Run: headless pygame with SDL's dummy video driver; simulated clock (each Clock.tick advances the game by its frame time, no real sleeping); random seed 0; keys injected as events and as key.get_pressed() state; mouse plan: one left click at the window centre at the start of phase 2, then a move to the lower-right quarter at the start of phase 3.
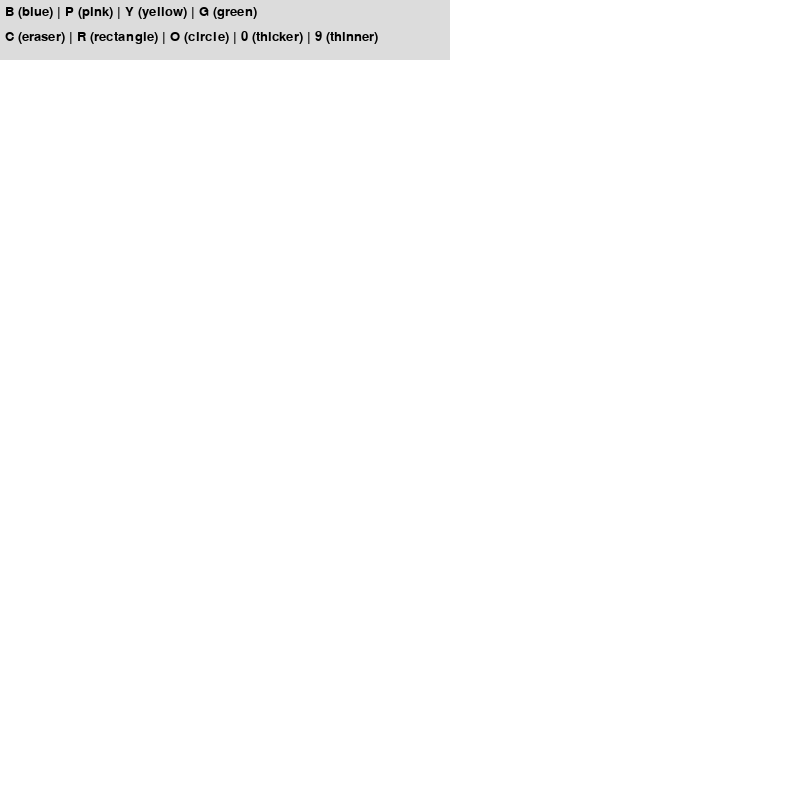
Frame 1 of 4 · flips 1–60 · no input
Frame 2 of 4 · flips 61–180 · clicked the window centre · tapped SPACE, RETURN · held RIGHT (→), D · screen unchanged from frame 1, image omitted
Frame 3 of 4 · flips 181–300 · moved the mouse to the lower-right quarter · held DOWN (↓), S · screen unchanged from frame 2, image omitted
Frame 4 of 4 · flips 301–420 · held LEFT (←), A, UP (↑), W · screen unchanged from frame 3, image omitted

The pygame program that drew these frames:

import pygame as py
import sys
import random

py.init()
WIDTH = 800
HEIGHT = 800
screen = py.display.set_mode((WIDTH, HEIGHT))
py.display.set_caption("Paint")
BLUE = (30, 144, 255)
PINK = (255, 105, 180)
YELLOW = (255, 215, 0)
GREEN = (107, 142, 35)
BLACK = (0, 0, 0)
COLOR = BLACK
WHITE = (255, 255, 255)
clock = py.time.Clock()
screen.fill(WHITE)
LMBp = False
THICKNESS = 5
cX = 0
cY = 0
pX = 0
pY = 0

while True:
    for event in py.event.get():
        if event.type == py.QUIT:
            py.quit()
            sys.exit()
        if event.type == py.MOUSEBUTTONDOWN and event.button == 1:
            LMBp = True
            cX = event.pos[0]
            cY = event.pos[1]
            pX = event.pos[0]
            pY = event.pos[1]
        if event.type == py.MOUSEMOTION:
            if LMBp:
                cX = event.pos[0]
                cY = event.pos[1]
        if event.type == py.MOUSEBUTTONUP and event.button == 1:
            LMBp = False
        if event.type == py.KEYDOWN: 
            if event.key == py.K_9:
                THICKNESS += 1
            if event.key == py.K_0:
                THICKNESS -= 1
            if event.key == py.K_c:
                screen.fill(WHITE)
            if event.key == py.K_b: 
                COLOR = BLUE
            if event.key == py.K_p:
                COLOR = PINK
            if event.key == py.K_g:
                COLOR = GREEN
            if event.key == py.K_y:
                COLOR = YELLOW
            if event.key == py.K_r:
                py.draw.rect(screen, COLOR, (random.randint(5, 600), random.randint(5, 600), random.randint(5, 600), random.randint(5, 600)), THICKNESS)
            if event.key == py.K_o:
                py.draw.circle(screen, COLOR, (random.randint(5, 600), random.randint(5, 600)), random.randint(5, 600), THICKNESS)
    if LMBp:
        py.draw.line(screen, COLOR, (pX, pY), (cX, cY), THICKNESS)
    py.draw.rect(screen, (220, 220, 220), (0, 0, 450, 60))
    small_font = py.font.SysFont("arial", 20)
    text = small_font.render("B (blue) | P (pink) | Y (yellow) | G (green)", True, (0, 0, 0))
    screen.blit(text, (5, 5))
    text1 = small_font.render("C (eraser) | R (rectangle) | O (circle) | 0 (thicker) | 9 (thinner)", True, (0, 0, 0))
    screen.blit(text1, (5, 30))
    pX = cX
    pY = cY
    py.display.flip()
    clock.tick(60)
